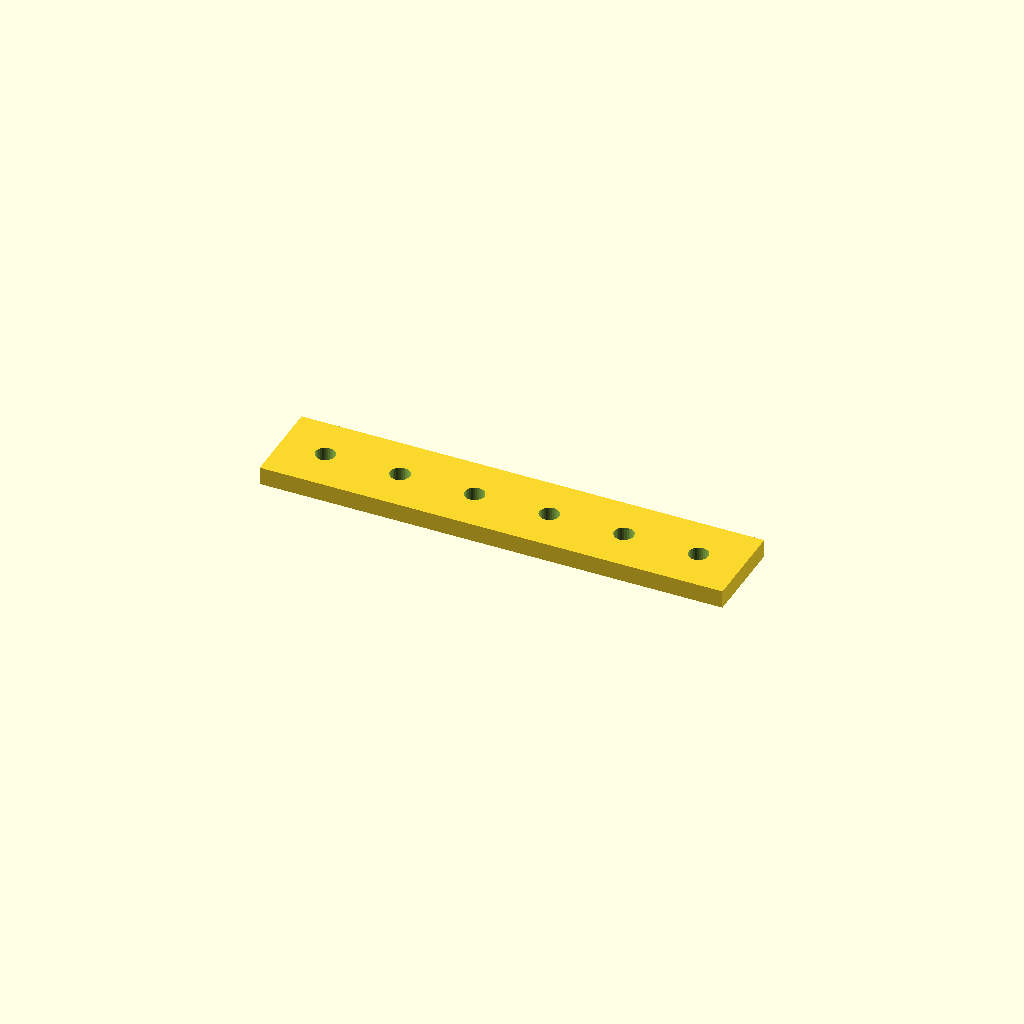
Cell 1: rendered with the file's own defaults.
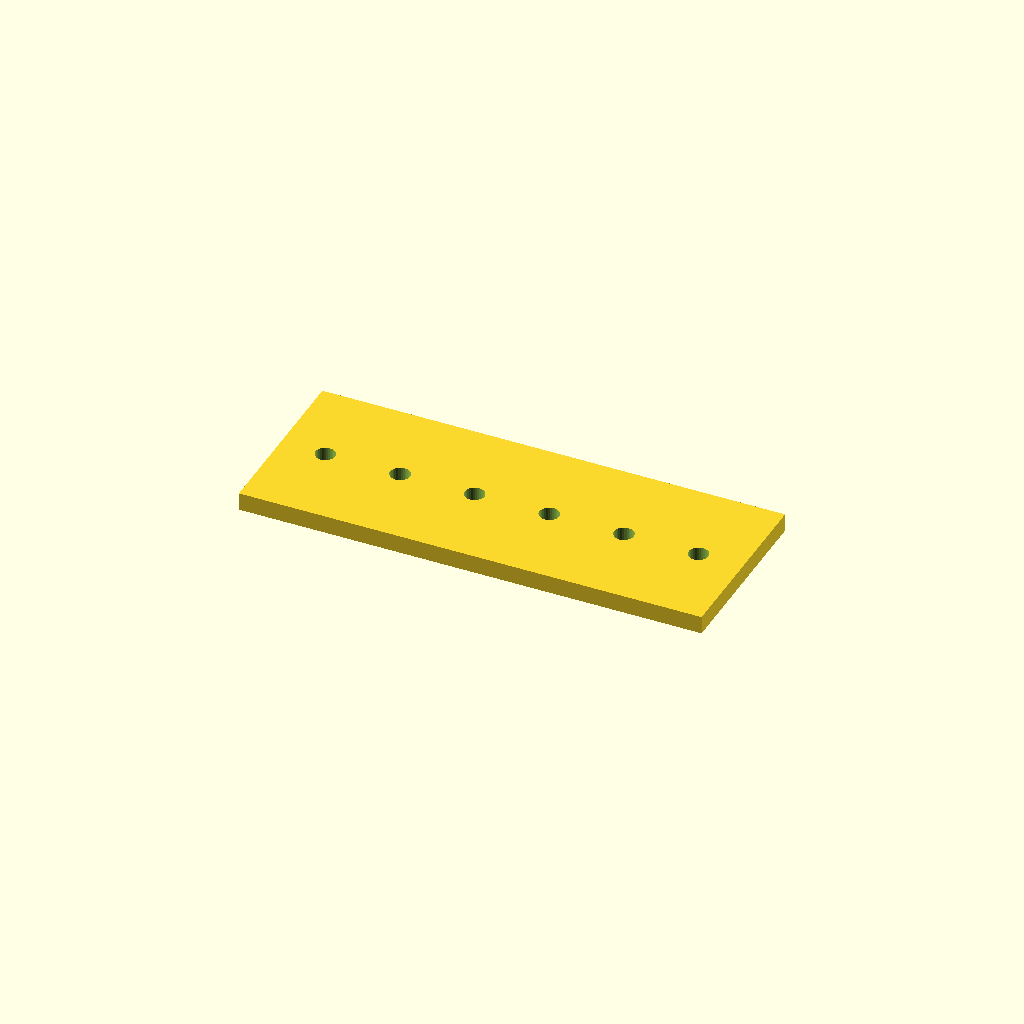
Cell 2 — bar_w set to 60, the other parameters unchanged.
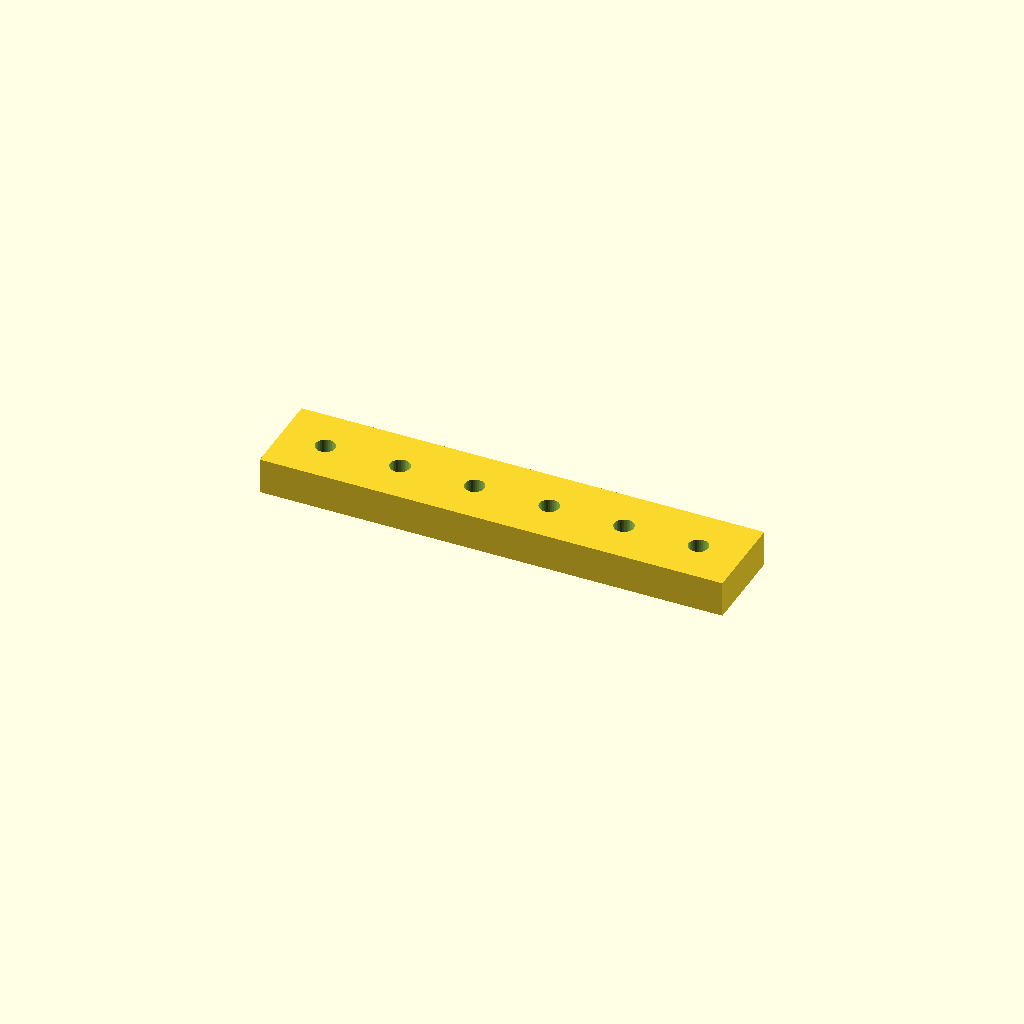
Cell 3: the same model with bar_t = 12.
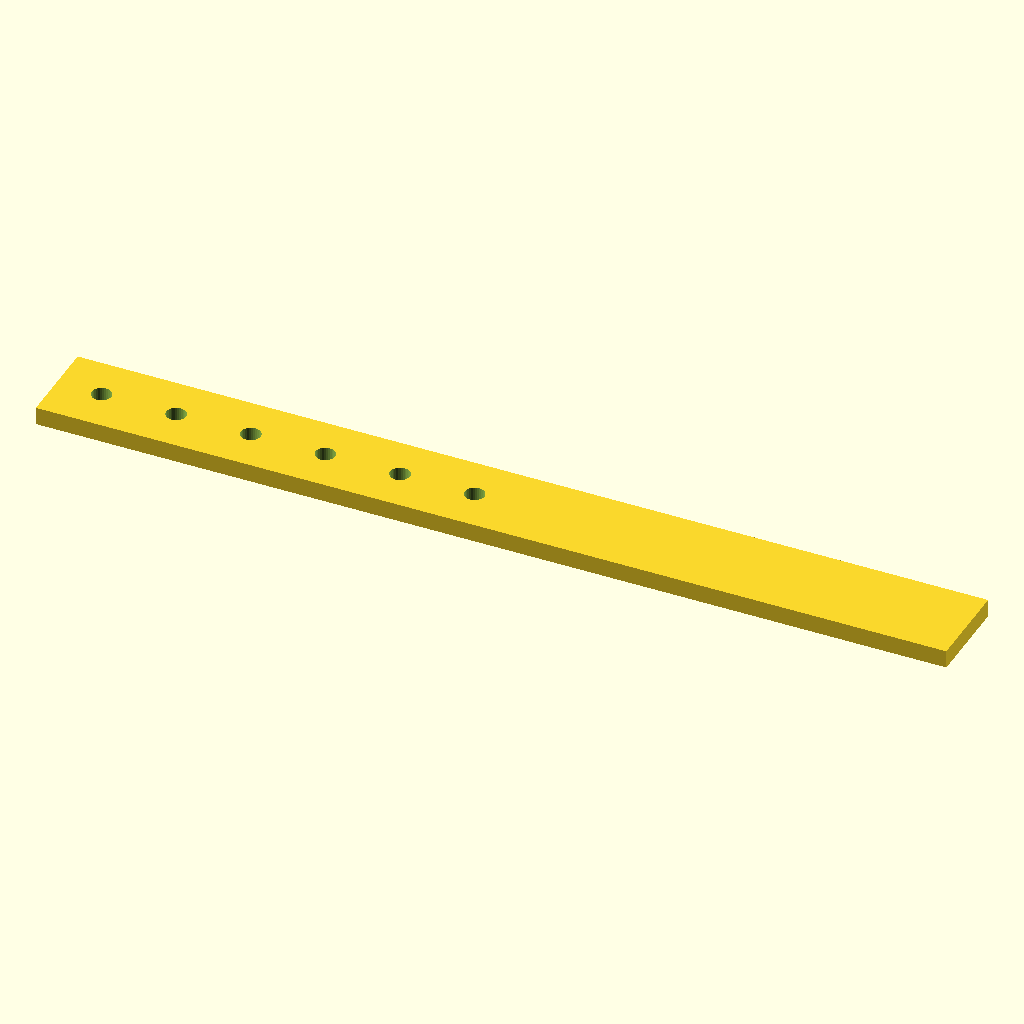
Cell 4: the same model with holes = 12.
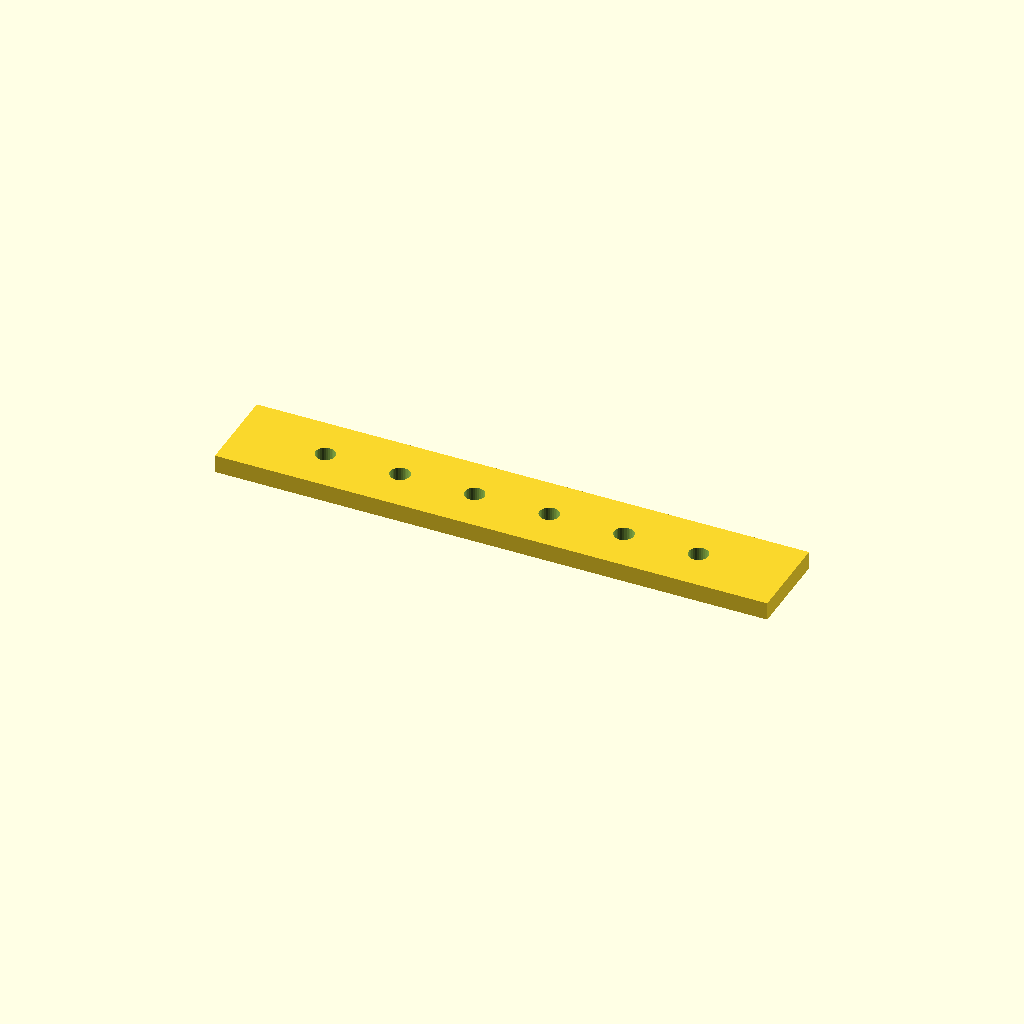
Cell 5 — edge set to 30, the other parameters unchanged.
One fixed orthographic camera (rotation 55°, 0°, 25°; colour scheme Cornfield) for every cell.
The OpenSCAD source (optional_data/data/place1/ventrows/part_0024.scad):
$fn = 32;

// ----------------------------------------------------------------------
// Hole bar, 6 x Ø6.6
// row layout, 15 mm edge offset
// ----------------------------------------------------------------------

// --- parameters (mm) ---
bar_w = 30;    // bar width (Y)
bar_t = 6;     // bar thickness (Z)
holes = 6;     // holes per row
hole_d = 6.6;  // hole diameter
edge = 15;     // offset from the bar end to the first hole
pitch = 25;    // pitch between neighbouring holes

// --- derived feature positions (mm) ---
span = (holes - 1) * pitch;   // = 125   distance between the end holes
bar_l = span + 2 * edge;      // = 155   overall bar length
start_x = -bar_l / 2 + edge;  // = -62.5   X of the first hole
feature_centers = [
  [start_x + 0 * pitch, 0],
  [start_x + 1 * pitch, 0],
  [start_x + 2 * pitch, 0],
  [start_x + 3 * pitch, 0],
  [start_x + 4 * pitch, 0],
  [start_x + 5 * pitch, 0]
];   // hole centres of the first row

// bar with one row of holes, drilled from feature_centers
difference() {
  translate([-bar_l / 2, -bar_w / 2, -bar_t / 2]) cube([bar_l, bar_w, bar_t]);
  for (centre = feature_centers)
    translate([centre[0], centre[1], 0])
      cylinder(d = hole_d, h = bar_t + 2, center = true);
}
Parameter table extracted from the source (name, type, default, range or options):
bar_w: number, default 30
bar_t: number, default 6
holes: number, default 6
hole_d: number, default 6.6
edge: number, default 15
pitch: number, default 25
